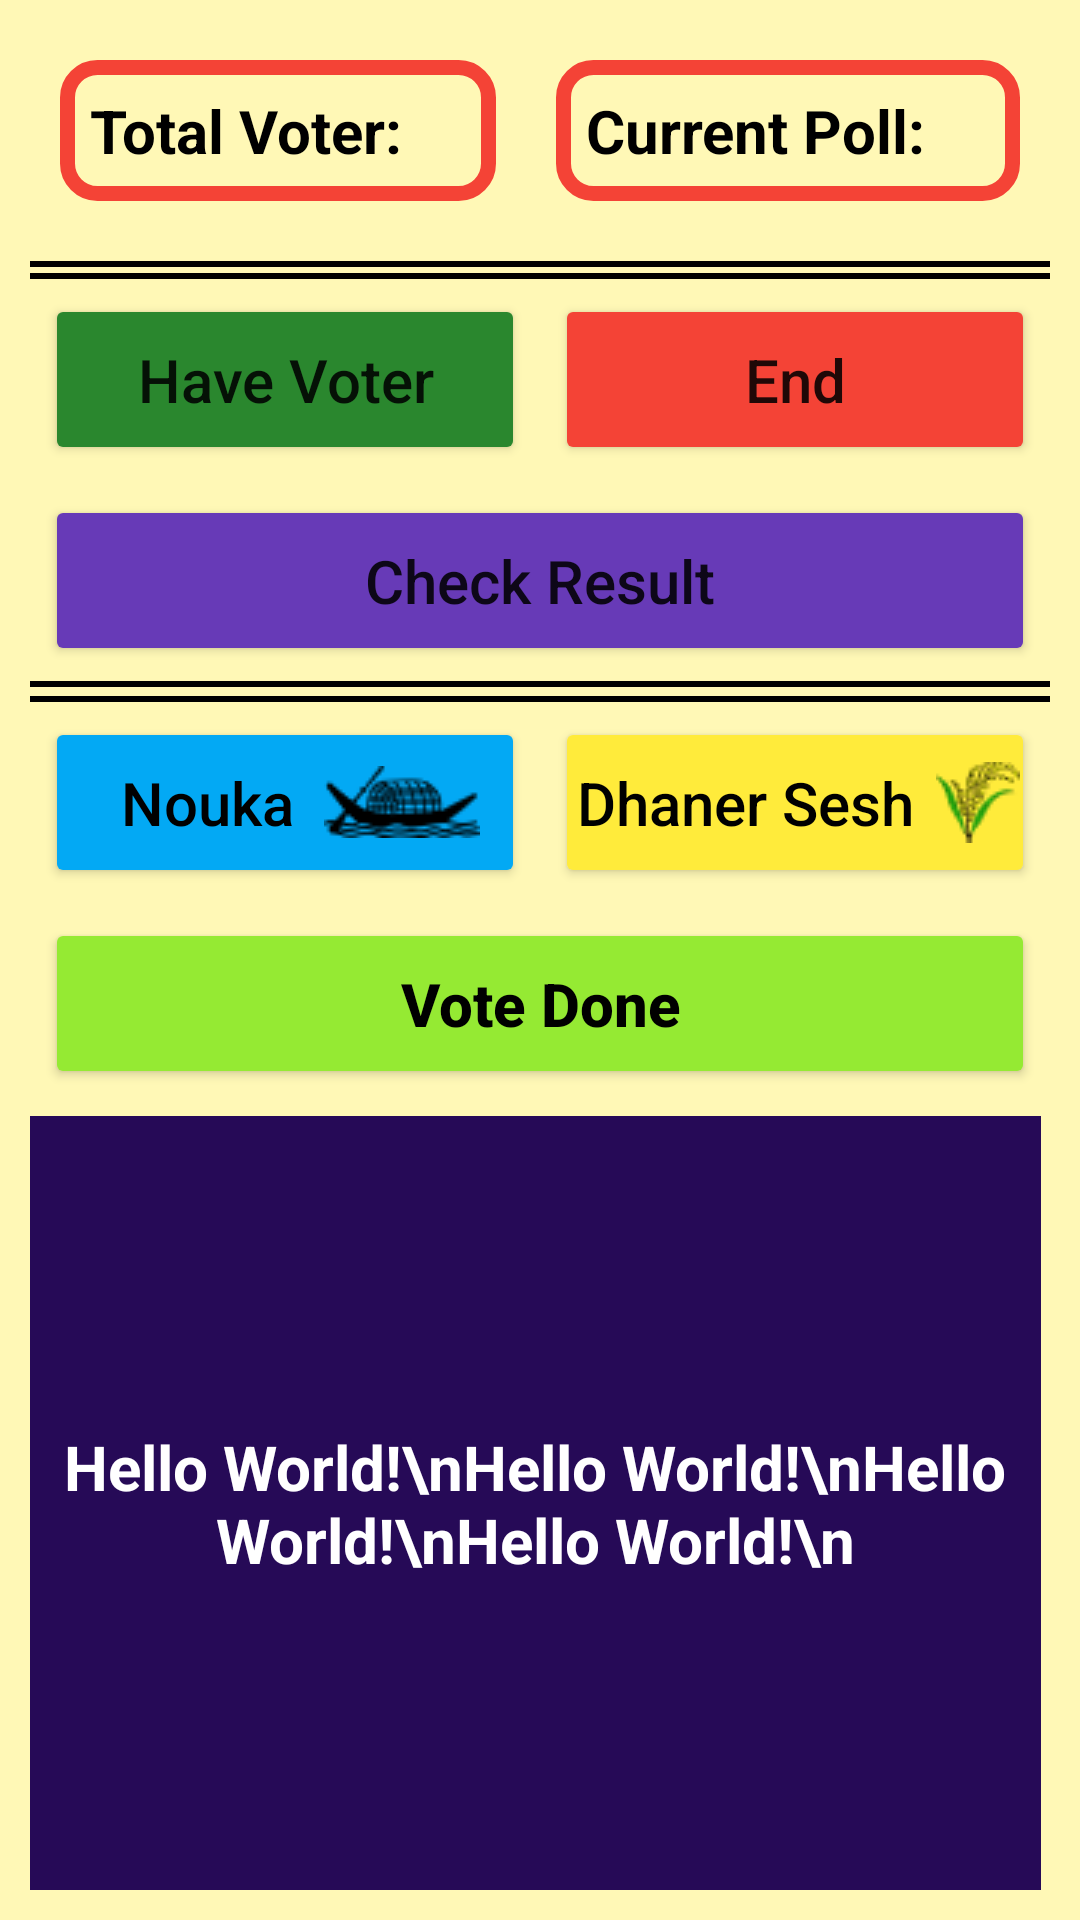

Produce the Android XML layout that renders to this screen, including the resource entries it uses.
<!-- AndroidManifest.xml: application theme Theme.Votes -->
<!-- res/layout/activity_votes.xml -->
<?xml version="1.0" encoding="utf-8"?>
<LinearLayout xmlns:android="http://schemas.android.com/apk/res/android"
    xmlns:app="http://schemas.android.com/apk/res-auto"
    xmlns:tools="http://schemas.android.com/tools"
    android:layout_width="match_parent"
    android:layout_height="match_parent"
    tools:context=".Votes"
    android:orientation="vertical"
    android:layout_gravity="center"
    android:background="#FFF8B6"
    android:padding="10dp">


    <LinearLayout
        android:layout_marginTop="10dp"
        android:layout_width="match_parent"
        android:layout_height="wrap_content"
        android:orientation="horizontal"
        android:weightSum="2">

        <TextView
            android:layout_weight="1"
            android:id="@+id/totalVoterID"
            android:layout_width="wrap_content"
            android:layout_height="wrap_content"
            android:text="Total Voter: "
            android:textColor="@color/black"
            android:background="@drawable/back2"
            android:textSize="20dp"
            android:padding="10dp"
            android:paddingRight="25dp"
            android:paddingLeft="25dp"
            android:textStyle="bold"
            android:layout_margin="10dp"
            android:layout_gravity="center_horizontal">
        </TextView>

        <TextView
            android:layout_weight="1"
            android:layout_margin="10dp"
            android:layout_marginTop="10dp"
            android:id="@+id/currentPollID"
            android:layout_width="wrap_content"
            android:layout_height="wrap_content"
            android:text="Current Poll: "
            android:textColor="@color/black"
            android:background="@drawable/back2"
            android:textSize="20dp"
            android:padding="10dp"
            android:paddingRight="25dp"
            android:paddingLeft="25dp"
            android:textStyle="bold"
            android:layout_gravity="center_horizontal">
        </TextView>

    </LinearLayout>
    <View
        android:layout_width="match_parent"
        android:layout_height="2dp"
        android:background="@color/black"/>
    <View
        android:layout_marginTop="2dp"
        android:layout_width="match_parent"
        android:layout_height="2dp"
        android:background="@color/black"/>
    <LinearLayout
        android:layout_width="match_parent"
        android:layout_height="wrap_content"
        android:weightSum="2"
        android:orientation="horizontal">

        <Button
            android:id="@+id/haveVoterId"
            android:layout_weight="1"
            android:layout_width="match_parent"
            android:layout_height="wrap_content"
            android:text="Have Voter"
            android:textSize="20dp"
            android:padding="15dp"
            android:backgroundTint="#2A872E"
            android:layout_margin="5dp"
            android:textAllCaps="false">

        </Button>

        <Button
            android:id="@+id/endId"
            android:layout_weight="1"
            android:backgroundTint="#F44336"
            android:layout_width="match_parent"
            android:layout_height="wrap_content"
            android:text="End"
            android:textSize="20dp"
            android:padding="15dp"
            android:textAllCaps="false"
            android:layout_margin="5dp">
        </Button>

    </LinearLayout>

    <LinearLayout
        android:layout_width="match_parent"
        android:layout_height="wrap_content"
        android:weightSum="1"
        android:orientation="horizontal">

        <Button
            android:id="@+id/checkresultId"
            android:layout_weight="1"
            android:layout_width="match_parent"
            android:layout_height="wrap_content"
            android:text="Check Result"
            android:textSize="20dp"
            android:padding="15dp"
            android:backgroundTint="#673AB7"
            android:layout_margin="5dp"
            android:textAllCaps="false">

        </Button>
    </LinearLayout>

    <View
        android:layout_width="match_parent"
        android:layout_height="2dp"
        android:background="@color/black"/>
    <View
        android:layout_marginTop="3dp"
        android:layout_width="match_parent"
        android:layout_height="2dp"
        android:background="@color/black"/>

    <LinearLayout
        android:layout_width="match_parent"
        android:layout_height="wrap_content"
        android:weightSum="2"
        android:orientation="horizontal">

        <Button
            android:id="@+id/noukaId"
            android:layout_width="match_parent"
            android:layout_height="wrap_content"
            android:layout_margin="5dp"
            android:layout_weight="1"
            android:backgroundTint="#03A9F4"
            android:drawableRight="@drawable/nouka"
            android:padding="15dp"
            android:text="Nouka"
            android:textAllCaps="false"
            android:textColor="@color/black"
            android:textSize="20dp"
            android:visibility="visible">

        </Button>

        <Button
            android:id="@+id/dhaner_seshID"
            android:layout_width="match_parent"
            android:layout_height="wrap_content"
            android:layout_margin="5dp"
            android:layout_weight="1"
            android:backgroundTint="#FFEB3B"
            android:drawableRight="@drawable/dhan"
            android:paddingLeft="0dp"
            android:paddingTop="15dp"
            android:paddingRight="5dp"
            android:paddingBottom="15dp"
            android:text="Dhaner Sesh"
            android:textAllCaps="false"
            android:textColor="@color/black"
            android:textSize="20dp"
            android:visibility="visible"></Button>

    </LinearLayout>

    <LinearLayout
        android:layout_width="match_parent"
        android:layout_height="wrap_content"
        android:weightSum="1"
        android:orientation="horizontal">

        <Button
            android:id="@+id/voteDoneId"
            android:layout_width="match_parent"
            android:layout_height="wrap_content"
            android:layout_margin="5dp"
            android:layout_weight="1"
            android:backgroundTint="#95EA33"
            android:padding="15dp"
            android:text="Vote Done"
            android:textAllCaps="false"
            android:textColor="@color/black"
            android:textSize="20dp"
            android:textStyle="bold"
            android:visibility="visible">

        </Button>
    </LinearLayout>

    <RelativeLayout
        android:layout_width="match_parent"
        android:layout_height="wrap_content">

        <TextView
            android:id="@+id/ResultTextView"
            android:layout_width="match_parent"
            android:layout_height="match_parent"
            android:layout_alignParentEnd="true"
            android:layout_alignParentRight="true"
            android:layout_alignParentBottom="true"
            android:layout_marginTop="3dp"
            android:layout_marginEnd="3dp"
            android:layout_marginBottom="1dp"
            android:background="#260A57"
            android:gravity="center"
            android:padding="10dp"
            android:paddingLeft="15dp"
            android:paddingRight="15dp"
            android:shadowColor="@color/black"
            android:text="Hello World!\nHello World!\nHello World!\nHello World!\n"
            android:textAlignment="center"
            android:textColor="#ffff"
            android:textIsSelectable="true"
            android:textSize="10pt"
            android:textStyle="bold"
            android:visibility="visible"
            tools:ignore="RtlCompat"></TextView>
    </RelativeLayout>



</LinearLayout>
<!-- resources referenced by this layout -->
<resources>
  <!-- drawable back2 (drawable) -->
  <?xml version="1.0" encoding="utf-8"?>
  <selector xmlns:android="http://schemas.android.com/apk/res/android">
      <item>
          <shape android:shape="rectangle">
              <solid android:color="#00670A77" />
              <corners android:radius="10dp" />
              <stroke android:width="5dp" android:color="#F44336" />
          </shape>
      </item>
  </selector>
  <!-- drawable dhan: png bitmap (drawable, 1640 bytes) -->
  <!-- drawable nouka: png bitmap (drawable, 1477 bytes) -->
  <style name="Theme.Votes" parent="Theme.MaterialComponents.DayNight.DarkActionBar">
          
          <item name="colorPrimary">@color/purple_500</item>
          <item name="colorPrimaryVariant">@color/purple_700</item>
          <item name="colorOnPrimary">@color/white</item>
          
          <item name="colorSecondary">@color/teal_200</item>
          <item name="colorSecondaryVariant">@color/teal_700</item>
          <item name="colorOnSecondary">@color/black</item>
          
          <item name="android:statusBarColor" tools:targetApi="l">?attr/colorPrimaryVariant</item>
          
      </style>
  <!-- not gathered from this repository: default colours our renderer supplied (Android Studio template values) -->
  <color name="purple_500">#FF6200EE</color>
  <color name="purple_700">#FF3700B3</color>
  <color name="teal_200">#FF03DAC5</color>
  <color name="teal_700">#FF018786</color>
  <color name="black">#FF000000</color>
  <color name="white">#FFFFFFFF</color>
</resources>
